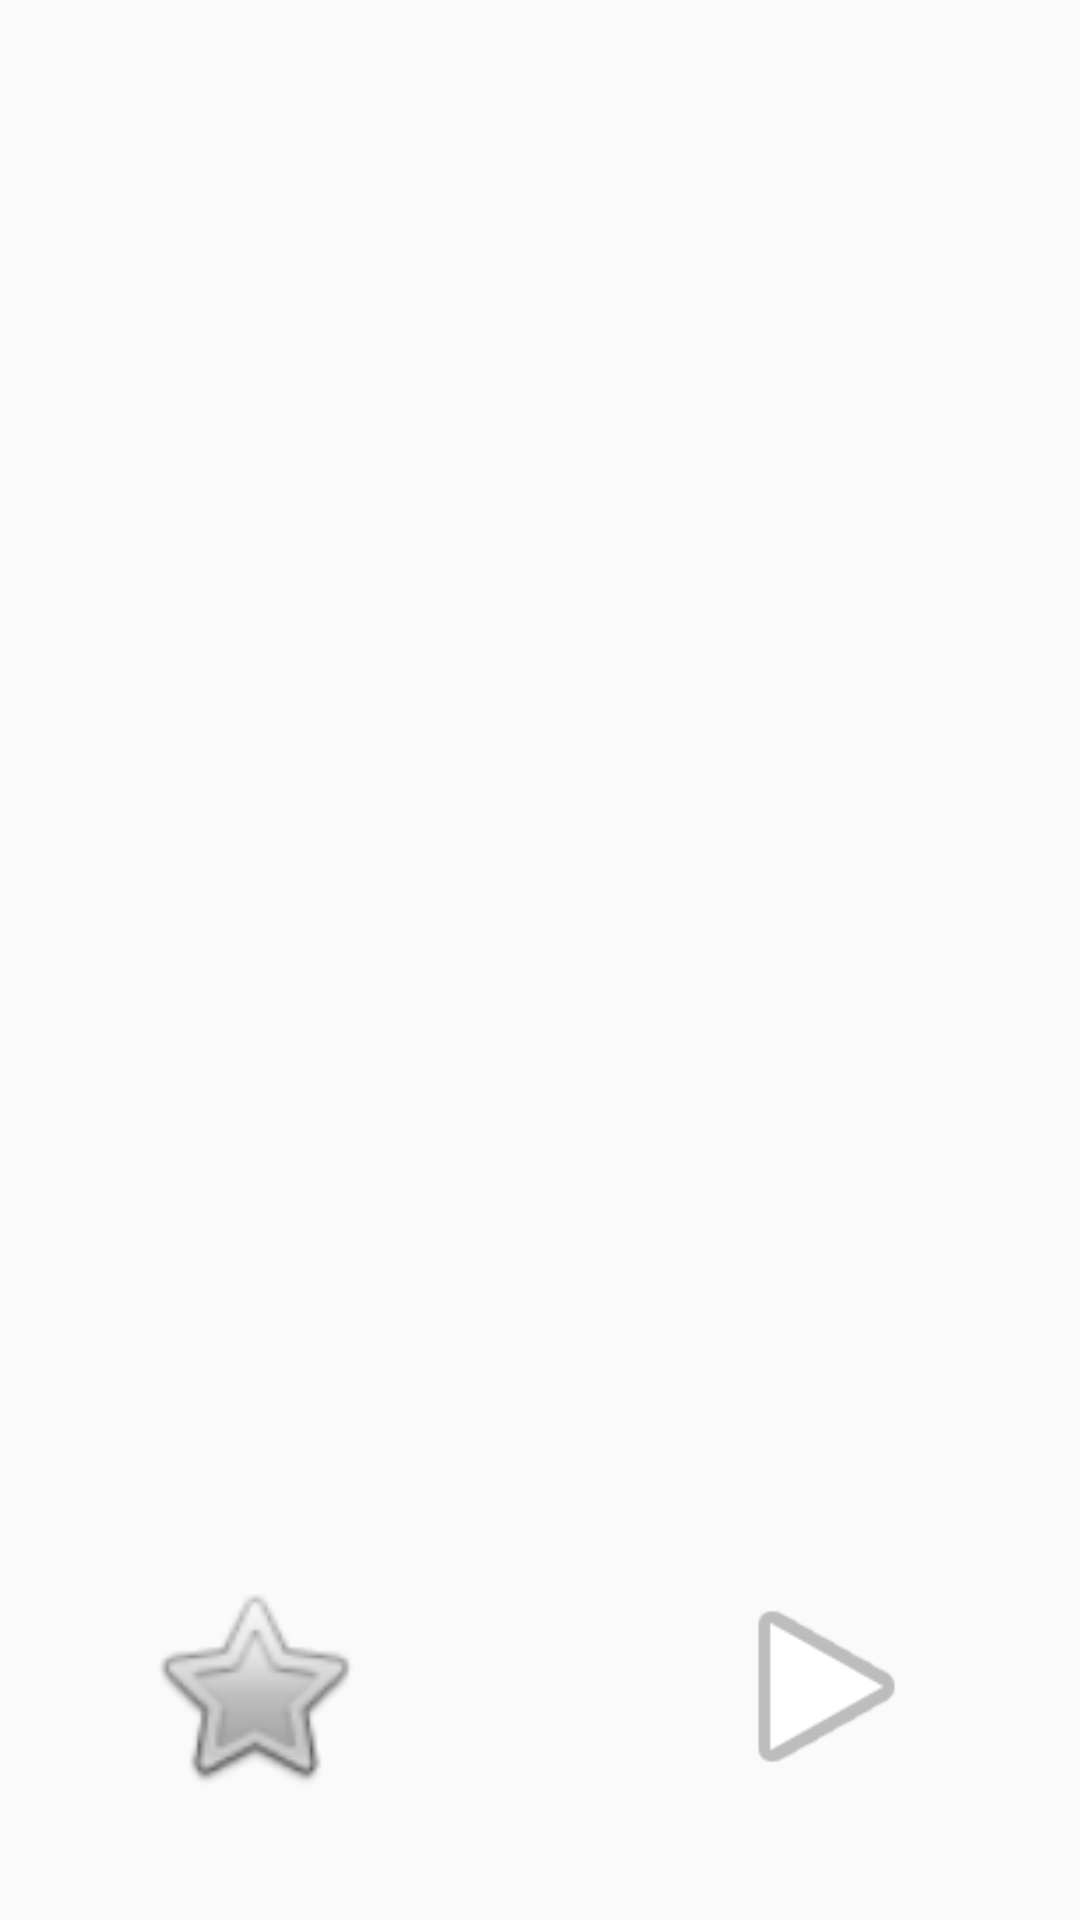

Layout XML and referenced resources for this Android screen:
<!-- AndroidManifest.xml: application theme AppTheme -->
<!-- res/layout/activity_movie_details.xml -->
<?xml version="1.0" encoding="utf-8"?>
<RelativeLayout xmlns:android="http://schemas.android.com/apk/res/android"
    xmlns:tools="http://schemas.android.com/tools"
    android:layout_gravity="center"
    tools:context="com.example.android.brianspopularmovies.MovieDetails"
    android:layout_width="wrap_content"
    android:layout_height="wrap_content"
    android:padding="15dp"
    android:layout_centerVertical="true"
    android:gravity="center">
        <TextView android:id="@+id/selected_movie_title"
            android:layout_alignParentTop="true"
            android:layout_margin="2dp"
            android:textAlignment="center"
            android:layout_centerHorizontal="true"
            android:textSize="28sp"
            android:textStyle="bold"
            android:layout_height="wrap_content"
            android:layout_width="wrap_content"
            />
        <TextView android:id="@+id/selected_movie_rating"
            android:layout_height="wrap_content"
            android:layout_width="wrap_content"
            android:textSize="20sp"
            android:textStyle="bold"
            android:layout_margin="2dp"
            android:layout_centerHorizontal="true"
            android:textAlignment="center"
            android:layout_below="@id/selected_movie_title"/>
        <TextView
            android:id="@+id/selected_movie_release"
            android:layout_width="wrap_content"
            android:layout_below="@id/selected_movie_rating"
            android:textAlignment="center"
            android:textSize="15sp"
            android:layout_centerHorizontal="true"
            android:layout_height="wrap_content" />
        <ImageView
            android:layout_width="190dp"
            android:layout_centerHorizontal="true"
            android:layout_margin="1dp"
            android:contentDescription="@string/poster_desc"
            android:layout_below="@id/selected_movie_release"
            android:layout_height="300dp"
            android:id="@+id/selected_movie_image"/>
        <ScrollView
            android:layout_width="wrap_content"
            android:layout_height="90dp"
            android:id="@+id/selected_movie_scroll"
            android:layout_below="@id/selected_movie_image"
            android:layout_centerHorizontal="true">
        <TextView android:id="@+id/selected_movie_plot"
            android:layout_height="wrap_content"
            android:layout_width="wrap_content"

            android:textAlignment="center"
            android:textSize="15sp"
            android:textStyle="italic"
            android:layout_margin="2dp"
            />
        </ScrollView>
        <RelativeLayout
            android:layout_below="@id/selected_movie_scroll"
            android:layout_width="wrap_content"
            android:padding="2dp"

            android:layout_height="wrap_content">
        <ImageButton
            android:layout_width="75dp"
            android:layout_height="75dp"
            android:layout_centerVertical="true"
            android:id="@+id/selected_movie_favorite"
            android:background="@drawable/star"
            android:text="@string/favorite"
            android:textColorHighlight="@color/cardview_light_background"
            android:gravity="bottom|center"
            android:textSize="12sp"
            android:layout_marginLeft="30dp"
            android:padding="10dp"
            android:layout_alignParentLeft="true"
            android:contentDescription="@string/favorite_description" />
        <ImageButton
              android:layout_width="75dp"
              android:layout_height="75dp"
              android:id="@+id/selected_movie_trailer"
              android:layout_centerVertical="true"
            android:layout_marginRight="30dp"
            android:layout_alignParentRight="true"
            android:textColorHighlight="@color/cardview_light_background"
            android:background="@android:drawable/ic_media_play"
              android:padding="10dp"
              android:textSize="12sp"
              android:text="@string/play_trailer"
            android:gravity="bottom|center"
            android:contentDescription="@string/launches_youttube_video" />
        </RelativeLayout>
</RelativeLayout>
<!-- resources referenced by this layout -->
<resources>
  <!-- drawable star (drawable) -->
  <?xml version="1.0" encoding="utf-8"?>
  <selector xmlns:android="http://schemas.android.com/apk/res/android">
      <item android:state_pressed="true"
              android:drawable="@android:drawable/btn_star_big_on" /> 
          <item android:state_pressed="false"
              android:drawable="@android:drawable/btn_star_big_off" /> 
  \
  </selector>
  <string name="favorite">fav_but_txt</string>
  <string name="favorite_description">A Favorite Button</string>
  <string name="launches_youttube_video">Launches YoutTube Video</string>
  <string name="play_trailer">play_vid_txt</string>
  <string name="poster_desc">Center Area For Poster</string>
  <style name="AppTheme" parent="Theme.AppCompat.Light.DarkActionBar">
          <item name="colorPrimary">@color/colorPrimary</item>
          <item name="colorPrimaryDark">@color/colorPrimaryDark</item>
          <item name="colorAccent">@color/colorAccent</item>
      </style>
  <!-- not gathered from this repository: default colours our renderer supplied (Android Studio template values) -->
  <color name="colorPrimary">#FF6200EE</color>
  <color name="colorPrimaryDark">#FF3700B3</color>
  <color name="colorAccent">#FF03DAC5</color>
</resources>
